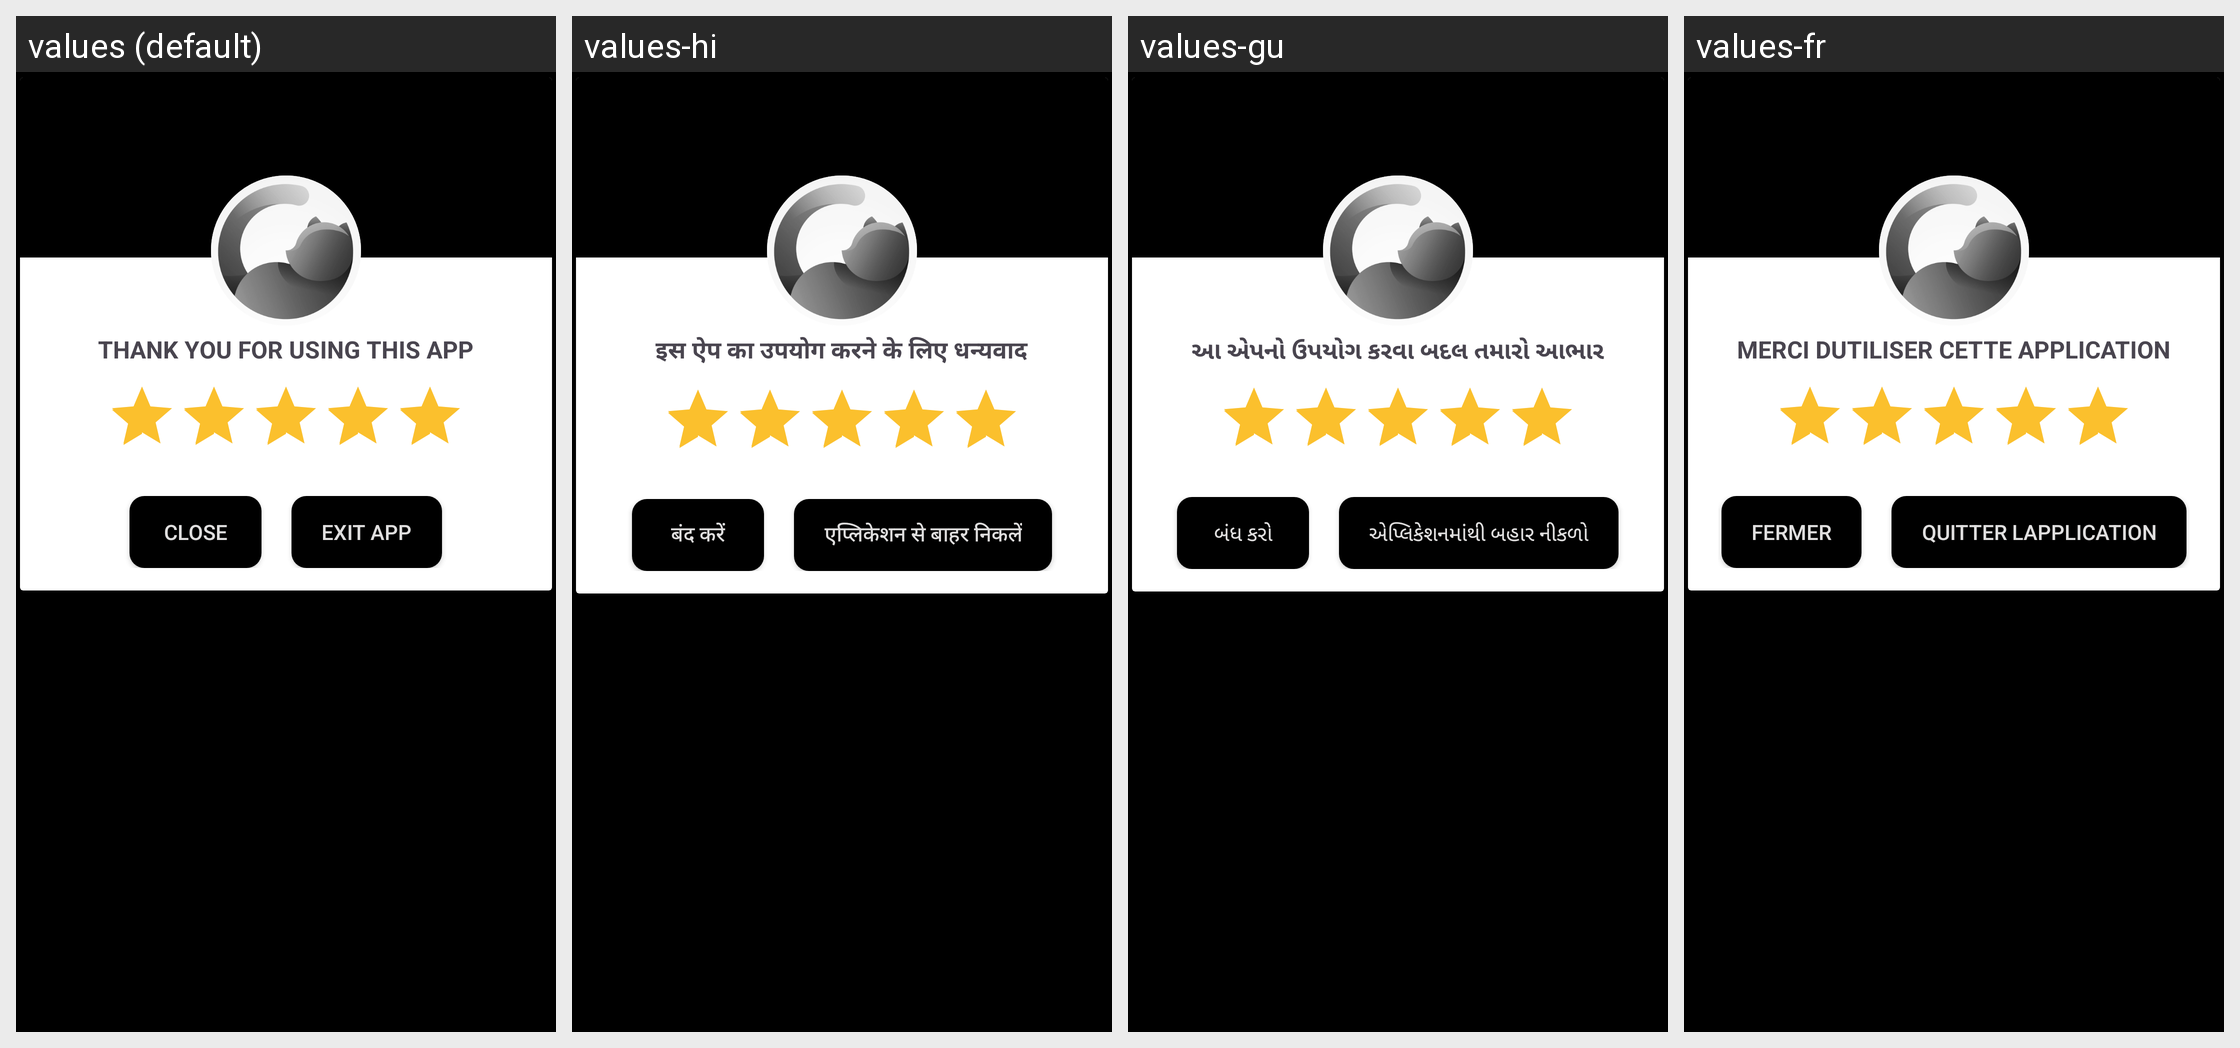

The Android screen above is rendered under several locales of the same app. Produce the string resources it draws, with the default and per-locale values.
Android screen res/layout/dialogbox_rate_us.xml rendered under 4 locales, left to right: values (default), values-hi, values-gu, values-fr. Device: Nexus 5 (rendered at 1080×1920; each locale shown at half size, 540×960, under a caption strip naming it); theme Base.Theme.MyApplication.
Other locales in the repository, not shown: values-es, values-in, values-ta, values-te.
Strings drawn on this screen, with the default value and each locale's value (text and hints the layout hard-codes, and strings that could not be matched under every locale, appear in the picture but are not listed):

thank_you_for_using_this_app
  values: THANK YOU FOR USING THIS APP
  values-hi: इस ऐप का उपयोग करने के लिए धन्यवाद
  values-gu: આ એપનો ઉપયોગ કરવા બદલ તમારો આભાર
  values-fr: MERCI DUTILISER CETTE APPLICATION

close
  values: Close
  values-hi: बंद करें
  values-gu: બંધ કરો
  values-fr: Fermer

exit_app
  values: Exit app
  values-hi: एप्लिकेशन से बाहर निकलें
  values-gu: એપ્લિકેશનમાંથી બહાર નીકળો
  values-fr: Quitter lapplication
